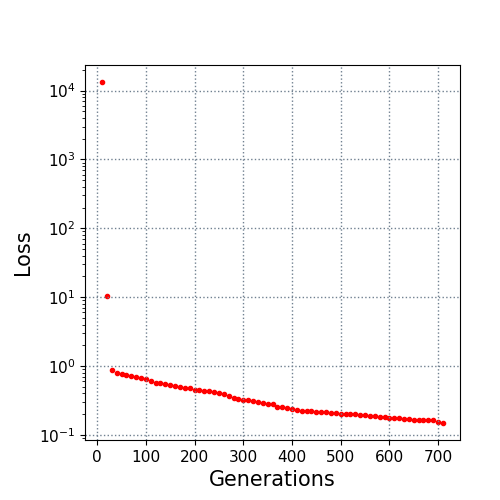

Data behind this chart, as committed beside it:
10.0, 13267.08257
20.0, 10.44
30.0, 0.8687
40.0, 0.7984
50.0, 0.7628
60.0, 0.7324
70.0, 0.7238
80.0, 0.699
90.0, 0.6671
100.0, 0.637
110.0, 0.6074
120.0, 0.5746
130.0, 0.5746
140.0, 0.5548
150.0, 0.5357
160.0, 0.5125
170.0, 0.4994
180.0, 0.4758
190.0, 0.4741
200.0, 0.4515
210.0, 0.4447
220.0, 0.4355
230.0, 0.4271
240.0, 0.4152
250.0, 0.4111
260.0, 0.3855
270.0, 0.3662
280.0, 0.3436
290.0, 0.3273
300.0, 0.3237
310.0, 0.3212
320.0, 0.3076
330.0, 0.2993
340.0, 0.2893
350.0, 0.2842
360.0, 0.2765
370.0, 0.2555
380.0, 0.2497
390.0, 0.2443
400.0, 0.2403
410.0, 0.2276
420.0, 0.2237
430.0, 0.2237
440.0, 0.2218
450.0, 0.2179
460.0, 0.2143
470.0, 0.2119
480.0, 0.2087
490.0, 0.2054
500.0, 0.2036
510.0, 0.203
520.0, 0.2027
530.0, 0.2013
540.0, 0.1956
550.0, 0.1945
560.0, 0.1881
570.0, 0.1858
580.0, 0.1843
590.0, 0.1792
600.0, 0.1767
610.0, 0.1744
... 10 more rows
